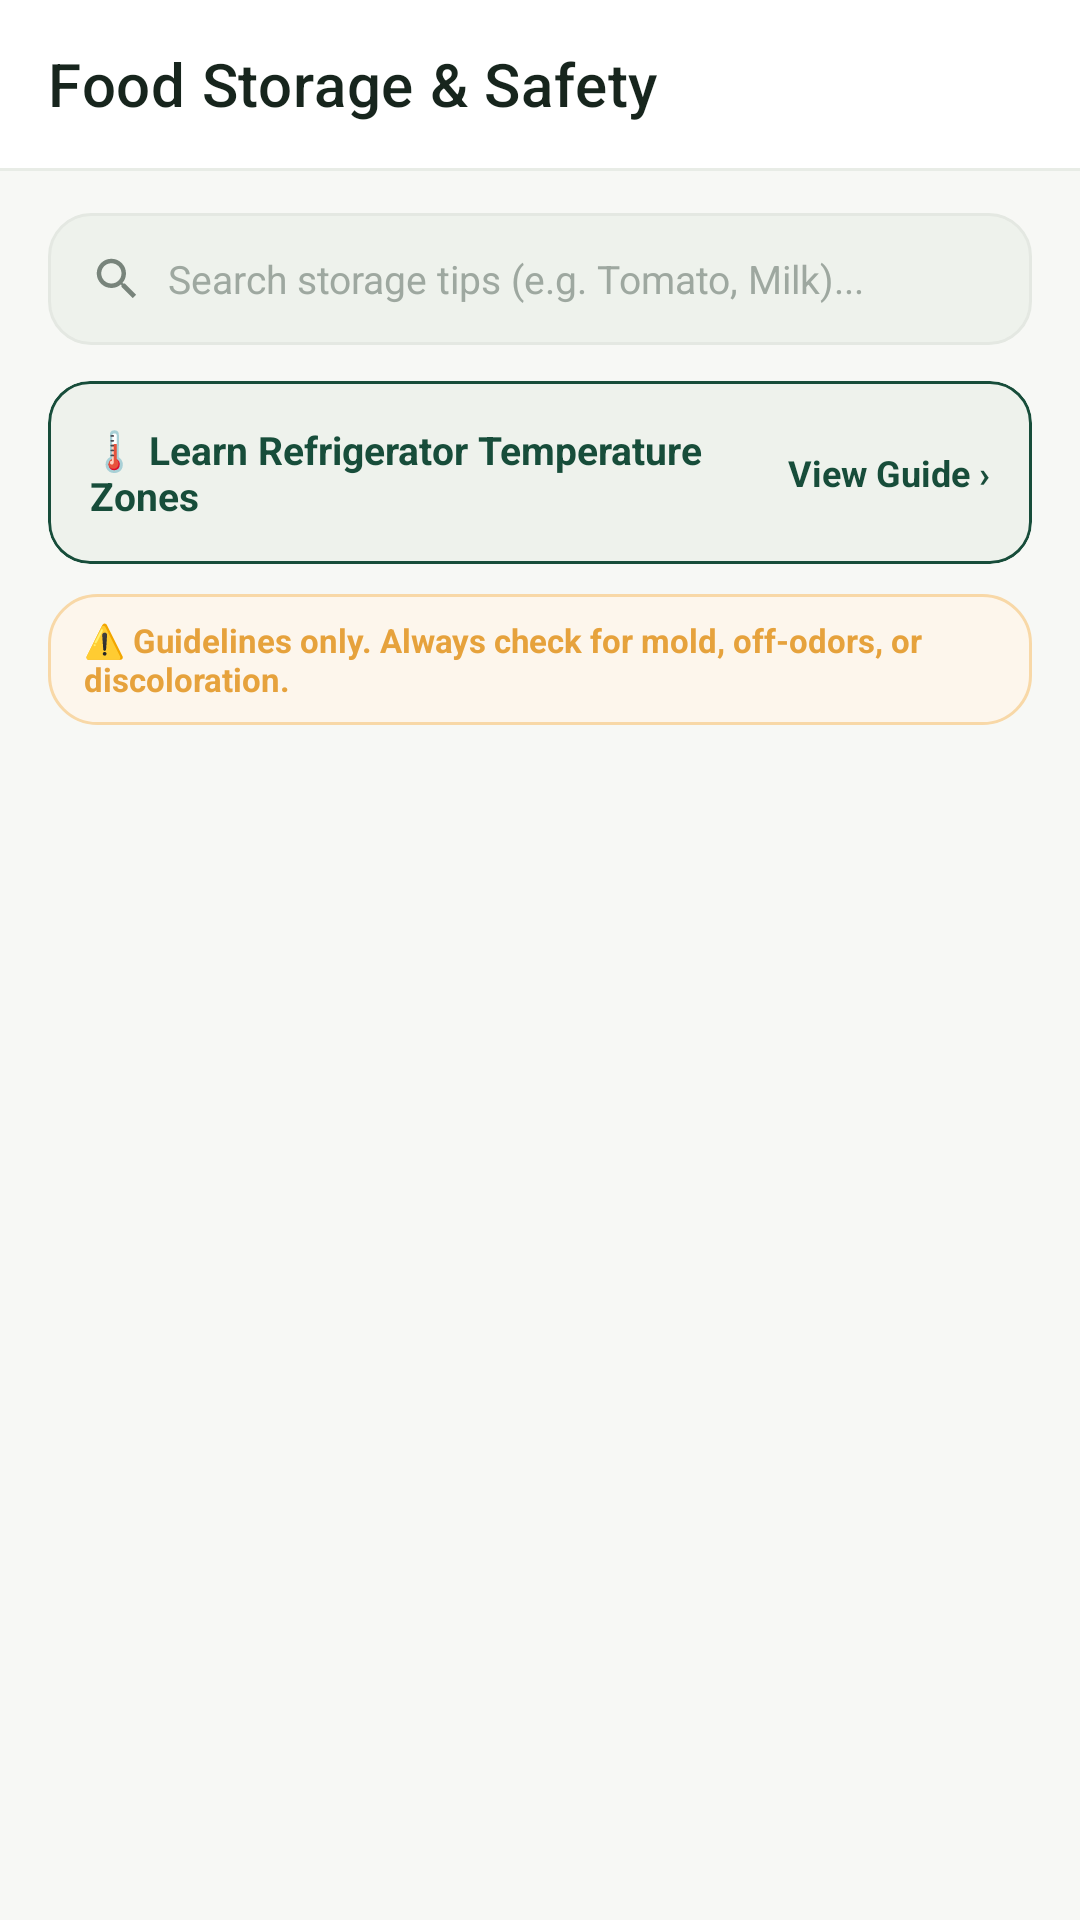

Write the Android layout XML for this screen, with the resource values it uses.
<!-- AndroidManifest.xml: application theme Theme.FreshCheck -->
<!-- res/layout/activity_storage_guide.xml -->
<?xml version="1.0" encoding="utf-8"?>
<androidx.coordinatorlayout.widget.CoordinatorLayout
    xmlns:android="http://schemas.android.com/apk/res/android"
    xmlns:app="http://schemas.android.com/apk/res-auto"
    android:layout_width="match_parent"
    android:layout_height="match_parent"
    android:background="@color/background">

    <com.google.android.material.appbar.AppBarLayout
        android:layout_width="match_parent"
        android:layout_height="wrap_content"
        android:background="@color/surface"
        app:elevation="0dp">

        <androidx.appcompat.widget.Toolbar
            android:id="@+id/toolbar_storage_guide"
            android:layout_width="match_parent"
            android:layout_height="?attr/actionBarSize"
            android:background="@color/surface"
            app:title="Food Storage &amp; Safety"
            app:titleTextColor="@color/text_primary"
            app:navigationIcon="@drawable/ic_food" />

        <View
            android:layout_width="match_parent"
            android:layout_height="1dp"
            android:background="@color/divider" />
    </com.google.android.material.appbar.AppBarLayout>

    <LinearLayout
        android:layout_width="match_parent"
        android:layout_height="match_parent"
        android:orientation="vertical"
        android:paddingHorizontal="16dp"
        android:paddingTop="14dp"
        app:layout_behavior="@string/appbar_scrolling_view_behavior">

        
        <LinearLayout
            android:layout_width="match_parent"
            android:layout_height="44dp"
            android:background="@drawable/bg_search_bar"
            android:gravity="center_vertical"
            android:orientation="horizontal"
            android:paddingHorizontal="14dp">

            <ImageView
                android:layout_width="18dp"
                android:layout_height="18dp"
                android:src="@drawable/ic_search"
                app:tint="@color/text_secondary" />

            <EditText
                android:id="@+id/et_search_storage"
                android:layout_width="match_parent"
                android:layout_height="match_parent"
                android:layout_marginStart="8dp"
                android:background="@null"
                android:hint="Search storage tips (e.g. Tomato, Milk)..."
                android:textColor="@color/text_primary"
                android:textColorHint="@color/text_hint"
                android:textSize="13sp"
                android:singleLine="true" />
        </LinearLayout>

        
        <com.google.android.material.card.MaterialCardView
            android:id="@+id/card_fridge_zones"
            android:layout_width="match_parent"
            android:layout_height="wrap_content"
            android:layout_marginTop="12dp"
            app:cardCornerRadius="14dp"
            app:cardElevation="0dp"
            app:strokeColor="@color/primary"
            app:strokeWidth="1dp"
            app:cardBackgroundColor="@color/surface_variant">

            <LinearLayout
                android:layout_width="match_parent"
                android:layout_height="wrap_content"
                android:gravity="center_vertical"
                android:orientation="horizontal"
                android:padding="14dp">

                <TextView
                    android:layout_width="0dp"
                    android:layout_height="wrap_content"
                    android:layout_weight="1"
                    android:text="🌡️ Learn Refrigerator Temperature Zones"
                    android:textColor="@color/primary"
                    android:textSize="13sp"
                    android:textStyle="bold" />

                <TextView
                    android:layout_width="wrap_content"
                    android:layout_height="wrap_content"
                    android:text="View Guide ›"
                    android:textColor="@color/primary"
                    android:textSize="12sp"
                    android:textStyle="bold" />
            </LinearLayout>
        </com.google.android.material.card.MaterialCardView>

        
        <TextView
            android:id="@+id/tv_safety_notice"
            android:layout_width="match_parent"
            android:layout_height="wrap_content"
            android:layout_marginTop="10dp"
            android:background="@drawable/bg_badge_expiring"
            android:paddingHorizontal="12dp"
            android:paddingVertical="8dp"
            android:text="⚠️ Guidelines only. Always check for mold, off-odors, or discoloration."
            android:textColor="@color/status_expiring"
            android:textSize="11sp"
            android:textStyle="bold" />

        
        <androidx.recyclerview.widget.RecyclerView
            android:id="@+id/rv_storage_guide"
            android:layout_width="match_parent"
            android:layout_height="0dp"
            android:layout_weight="1"
            android:layout_marginTop="12dp"
            android:clipToPadding="false"
            android:paddingBottom="40dp" />

    </LinearLayout>
</androidx.coordinatorlayout.widget.CoordinatorLayout>
<!-- resources referenced by this layout -->
<resources>
  <color name="background">#F7F8F5</color>
  <color name="divider">#E8ECE6</color>
  <color name="primary">#174D3A</color>
  <color name="status_expiring">#E6A23C</color>
  <color name="surface">#FFFFFF</color>
  <color name="surface_variant">#EEF2EC</color>
  <color name="text_hint">#9EA8A0</color>
  <color name="text_primary">#17251D</color>
  <color name="text_secondary">#78847B</color>
  <!-- drawable bg_badge_expiring (drawable) -->
  <?xml version="1.0" encoding="utf-8"?>
  <shape xmlns:android="http://schemas.android.com/apk/res/android"
      android:shape="rectangle">
      <corners android:radius="16dp" />
      <solid android:color="@color/status_expiring_bg" />
      <stroke android:width="1dp" android:color="@color/status_expiring_border" />
  </shape>
  <!-- drawable bg_search_bar (drawable) -->
  <?xml version="1.0" encoding="utf-8"?>
  <shape xmlns:android="http://schemas.android.com/apk/res/android"
      android:shape="rectangle">
      <corners android:radius="14dp" />
      <solid android:color="@color/surface_variant" />
      <stroke android:width="1dp" android:color="@color/card_border" />
  </shape>
  <!-- drawable ic_search (drawable) -->
  <vector xmlns:android="http://schemas.android.com/apk/res/android"
      android:width="24dp"
      android:height="24dp"
      android:viewportWidth="24"
      android:viewportHeight="24">
      <path
          android:fillColor="#FF757575"
          android:pathData="M15.5,14h-0.79l-0.28,-0.27C15.41,12.59 16,11.11 16,9.5 16,5.91 13.09,3 9.5,3S3,5.91 3,9.5 5.91,16 9.5,16c1.61,0 3.09,-0.59 4.23,-1.57l0.27,0.28v0.79l5,4.99L20.49,19l-4.99,-5zm-6,0C7.01,14 5,11.99 5,9.5S7.01,5 9.5,5 14,7.01 14,9.5 11.99,14 9.5,14z"/>
  </vector>
  <color name="status_expiring_bg">#FDF6EC</color>
  <color name="status_expiring_border">#F8D8A7</color>
  <color name="card_border">#E4E8E2</color>
  <color name="primary_variant">#24654D</color>
  <color name="text_on_primary">#FFFFFF</color>
  <color name="accent">#3D8B65</color>
  <style name="Widget.FreshCheck.CardView" parent="Widget.MaterialComponents.CardView">
          <item name="cardCornerRadius">@dimen/corner_radius_card</item>
          <item name="cardElevation">@dimen/card_elevation</item>
          <item name="cardBackgroundColor">@color/card_background</item>
          <item name="strokeColor">@color/card_border</item>
          <item name="strokeWidth">1dp</item>
      </style>
  <style name="Widget.FreshCheck.Button" parent="Widget.MaterialComponents.Button">
          <item name="cornerRadius">@dimen/button_corner_radius</item>
          <item name="android:textAllCaps">false</item>
          <item name="android:textStyle">bold</item>
          <item name="android:textSize">14sp</item>
          <item name="android:letterSpacing">0.01</item>
          <item name="elevation">0dp</item>
      </style>
  <dimen name="corner_radius_card">16dp</dimen>
  <dimen name="card_elevation">1dp</dimen>
  <color name="card_background">#FFFFFF</color>
  <dimen name="button_corner_radius">12dp</dimen>
</resources>
